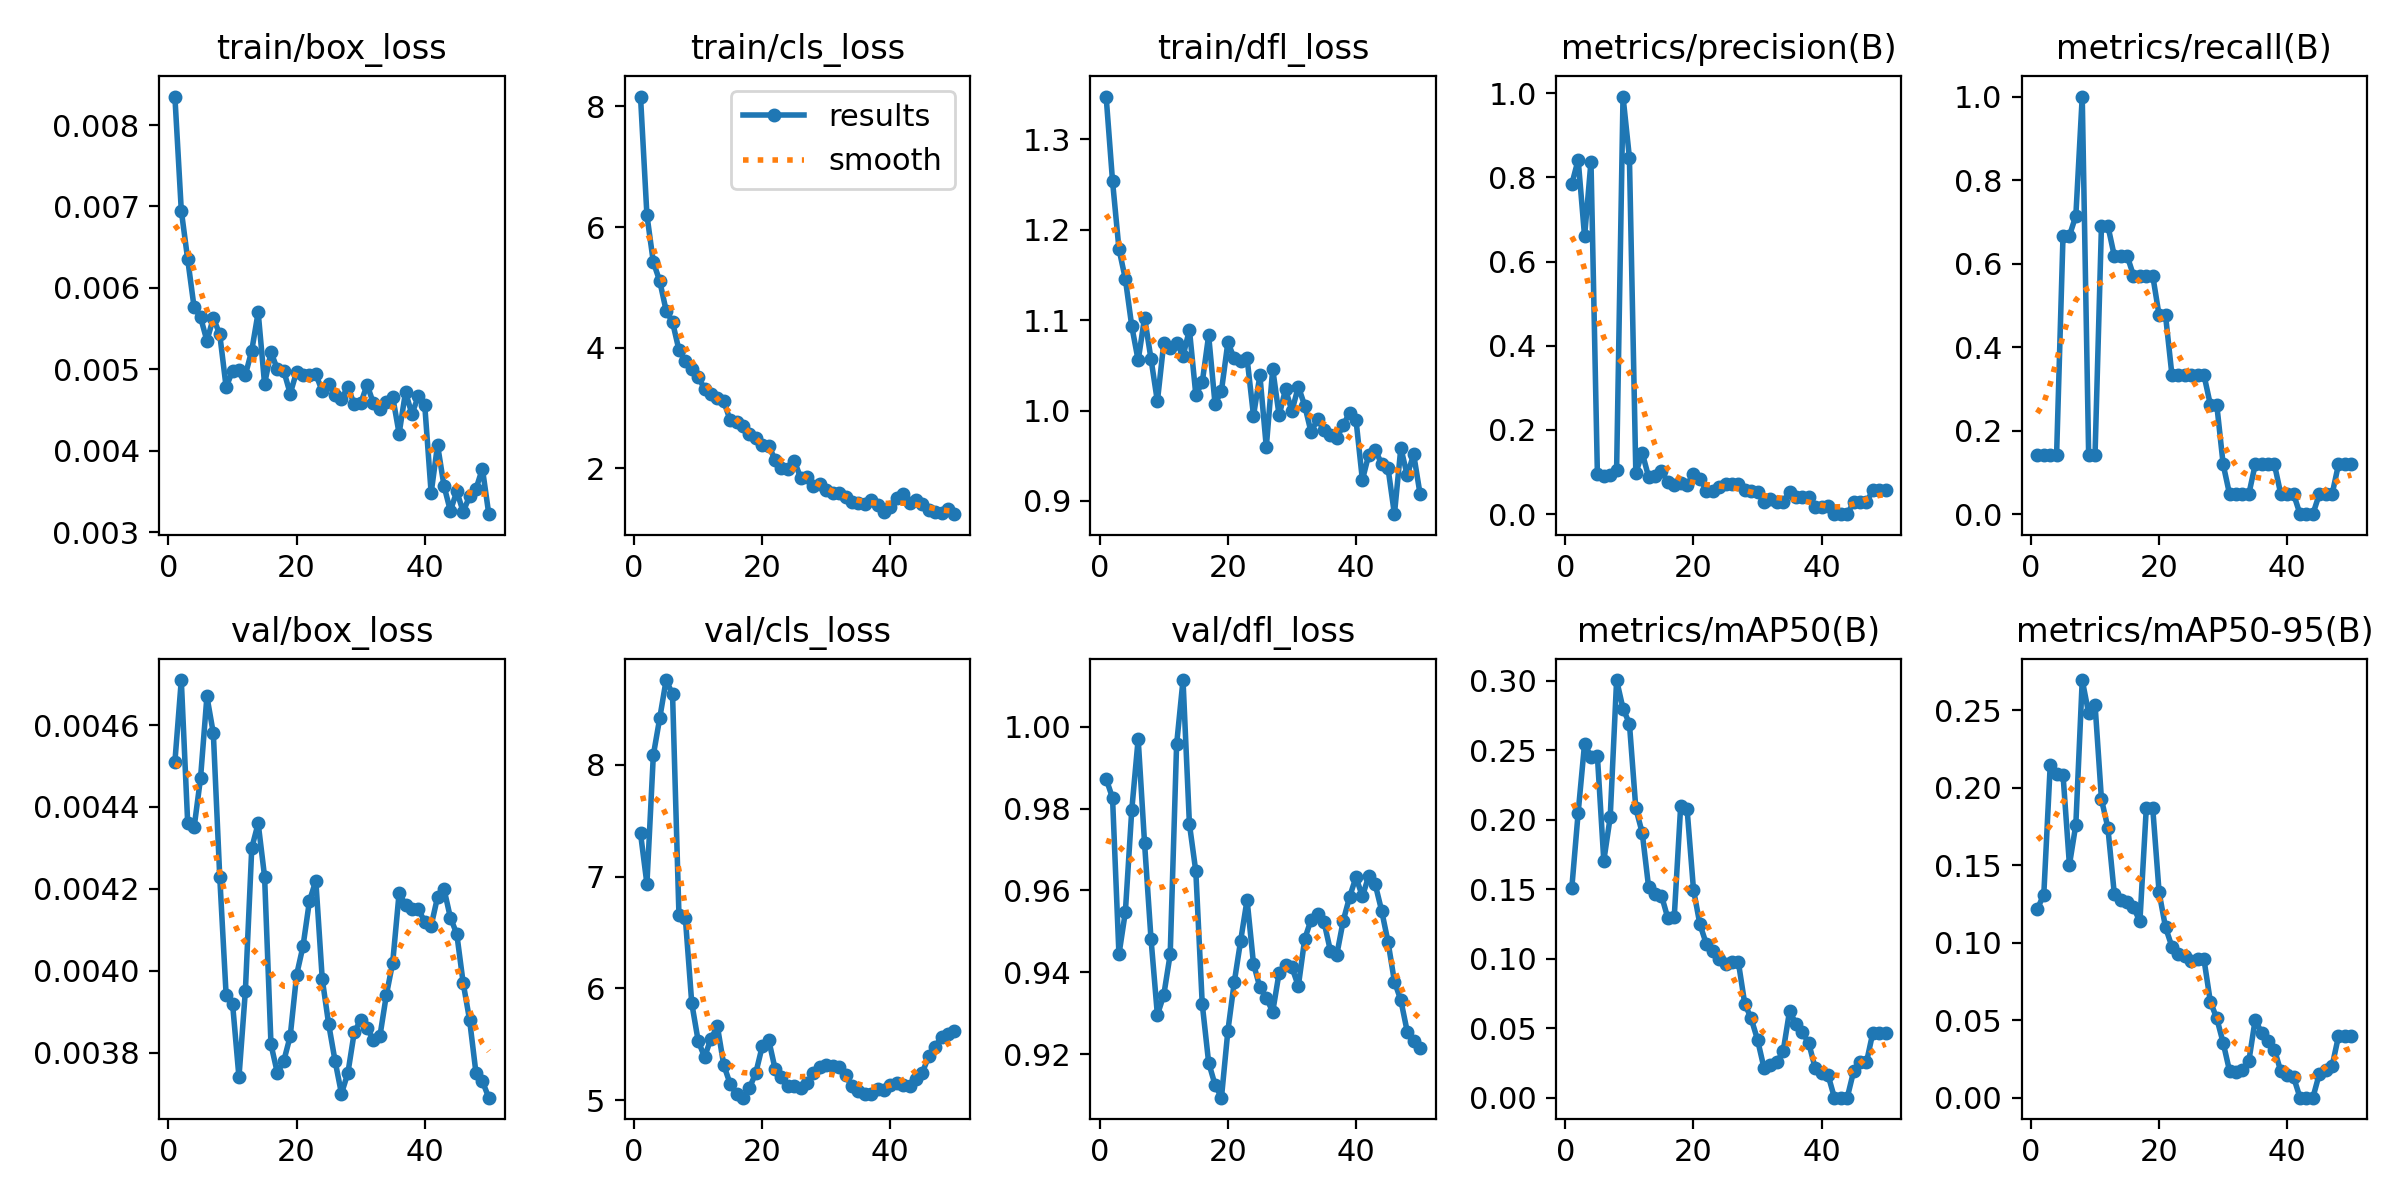

Values plotted in this chart, from the file beside it:
epoch, time, train/box_loss, train/cls_loss, train/dfl_loss, metrics/precision(B), metrics/recall(B), metrics/mAP50(B), metrics/mAP50-95(B), val/box_loss, val/cls_loss, val/dfl_loss, lr/pg0, lr/pg1, lr/pg2
1, 46.71, 0.00835, 8.164, 1.347, 0.7837, 0.1429, 0.1505, 0.1218, 0.00451, 7.387, 0.9873, 8.95e-06, 8.95e-06, 8.95e-06
2, 92.64, 0.00695, 6.199, 1.254, 0.8421, 0.1429, 0.2051, 0.1309, 0.00471, 6.935, 0.9826, 1.93001e-05, 1.93001e-05, 1.93001e-05
3, 138.9, 0.00635, 5.42, 1.179, 0.6598, 0.1429, 0.2548, 0.2142, 0.00436, 8.086, 0.9444, 2.9225e-05, 2.9225e-05, 2.9225e-05
4, 185.1, 0.00576, 5.105, 1.146, 0.8376, 0.1429, 0.2452, 0.209, 0.00435, 8.418, 0.9547, 3.87245e-05, 3.87245e-05, 3.87245e-05
5, 231.1, 0.00564, 4.615, 1.093, 0.09592, 0.6667, 0.2458, 0.2082, 0.00447, 8.759, 0.9797, 4.77987e-05, 4.77987e-05, 4.77987e-05
6, 277.2, 0.00535, 4.423, 1.055, 0.09004, 0.6667, 0.1705, 0.1501, 0.00467, 8.632, 0.997, 5.64476e-05, 5.64476e-05, 5.64476e-05
7, 323.3, 0.00563, 3.962, 1.103, 0.09215, 0.7143, 0.2018, 0.176, 0.00458, 6.657, 0.9715, 6.46713e-05, 6.46713e-05, 6.46713e-05
8, 368.5, 0.00543, 3.778, 1.057, 0.1053, 1, 0.3005, 0.2693, 0.00423, 6.628, 0.9483, 7.24696e-05, 7.24696e-05, 7.24696e-05
9, 413.6, 0.00478, 3.652, 1.01, 0.9921, 0.1429, 0.2799, 0.248, 0.00394, 5.867, 0.9296, 7.98426e-05, 7.98426e-05, 7.98426e-05
10, 458.4, 0.00498, 3.517, 1.075, 0.8468, 0.1429, 0.2691, 0.2535, 0.00392, 5.53, 0.9345, 8.67903e-05, 8.67903e-05, 8.67903e-05
11, 503.5, 0.00499, 3.318, 1.069, 0.09757, 0.6905, 0.2081, 0.1924, 0.00374, 5.386, 0.9444, 9.33127e-05, 9.33127e-05, 9.33127e-05
12, 548.7, 0.00493, 3.23, 1.075, 0.1456, 0.6905, 0.1905, 0.1741, 0.00395, 5.552, 0.9956, 9.94098e-05, 9.94098e-05, 9.94098e-05
13, 593.9, 0.00523, 3.174, 1.06, 0.08827, 0.619, 0.1513, 0.1316, 0.0043, 5.66, 1.011, 0.0001051, 0.0001051, 0.0001051
14, 638.8, 0.0057, 3.111, 1.089, 0.09072, 0.619, 0.1462, 0.1276, 0.00436, 5.313, 0.9762, 0.0001103, 0.0001103, 0.0001103
15, 684.5, 0.00482, 2.795, 1.017, 0.1028, 0.619, 0.1454, 0.1259, 0.00423, 5.144, 0.9646, 0.0001151, 0.0001151, 0.0001151
16, 729.5, 0.00521, 2.772, 1.031, 0.07568, 0.5714, 0.1291, 0.1227, 0.00382, 5.051, 0.9323, 0.0001195, 0.0001195, 0.0001195
17, 774.8, 0.005, 2.71, 1.083, 0.06934, 0.5714, 0.1303, 0.1137, 0.00375, 5.022, 0.918, 0.0001223, 0.0001223, 0.0001223
18, 819.7, 0.00498, 2.575, 1.007, 0.07381, 0.5714, 0.2098, 0.1868, 0.00378, 5.108, 0.9126, 0.0001187, 0.0001187, 0.0001187
19, 864.5, 0.0047, 2.501, 1.022, 0.06973, 0.5714, 0.2077, 0.1869, 0.00384, 5.244, 0.9094, 0.0001152, 0.0001152, 0.0001152
20, 909.6, 0.00497, 2.385, 1.075, 0.09462, 0.4762, 0.1497, 0.1324, 0.00399, 5.482, 0.9257, 0.0001117, 0.0001117, 0.0001117
21, 954.6, 0.00493, 2.377, 1.058, 0.08433, 0.4762, 0.1247, 0.1099, 0.00406, 5.541, 0.9376, 0.0001081, 0.0001081, 0.0001081
22, 999.4, 0.00493, 2.144, 1.055, 0.05612, 0.3333, 0.1107, 0.09737, 0.00417, 5.282, 0.9478, 0.0001046, 0.0001046, 0.0001046
23, 1045, 0.00494, 2.002, 1.058, 0.05556, 0.3333, 0.1056, 0.0928, 0.00422, 5.205, 0.9577, 0.000101, 0.000101, 0.000101
24, 1090, 0.00473, 1.985, 0.9944, 0.06385, 0.3333, 0.1, 0.09117, 0.00398, 5.127, 0.9421, 9.74834e-05, 9.74834e-05, 9.74834e-05
25, 1134, 0.00482, 2.13, 1.039, 0.07109, 0.3333, 0.0965, 0.08786, 0.00387, 5.123, 0.9364, 9.39392e-05, 9.39392e-05, 9.39392e-05
26, 1179, 0.00468, 1.84, 0.9597, 0.07143, 0.3333, 0.09759, 0.08924, 0.00378, 5.112, 0.9338, 9.0395e-05, 9.0395e-05, 9.0395e-05
27, 1225, 0.00464, 1.85, 1.046, 0.07109, 0.3333, 0.09759, 0.08924, 0.0037, 5.151, 0.9304, 8.68508e-05, 8.68508e-05, 8.68508e-05
28, 1270, 0.00478, 1.703, 0.9946, 0.05699, 0.2619, 0.06769, 0.06186, 0.00375, 5.247, 0.9399, 8.33066e-05, 8.33066e-05, 8.33066e-05
29, 1315, 0.00457, 1.739, 1.024, 0.05604, 0.2619, 0.05703, 0.0512, 0.00385, 5.3, 0.9419, 7.97624e-05, 7.97624e-05, 7.97624e-05
30, 1360, 0.00458, 1.648, 0.9993, 0.05238, 0.1191, 0.04165, 0.03534, 0.00388, 5.311, 0.9412, 7.62182e-05, 7.62182e-05, 7.62182e-05
31, 1405, 0.00481, 1.587, 1.027, 0.02857, 0.04762, 0.02144, 0.01715, 0.00386, 5.305, 0.9367, 7.2674e-05, 7.2674e-05, 7.2674e-05
32, 1450, 0.00458, 1.595, 1.005, 0.03571, 0.04762, 0.02381, 0.01667, 0.00383, 5.295, 0.9482, 6.91298e-05, 6.91298e-05, 6.91298e-05
33, 1495, 0.00451, 1.518, 0.9758, 0.02857, 0.04762, 0.02543, 0.0178, 0.00384, 5.225, 0.9529, 6.55856e-05, 6.55856e-05, 6.55856e-05
34, 1540, 0.0046, 1.439, 0.991, 0.02857, 0.04762, 0.0334, 0.02338, 0.00394, 5.123, 0.9542, 6.20414e-05, 6.20414e-05, 6.20414e-05
35, 1585, 0.00466, 1.424, 0.9782, 0.05357, 0.1191, 0.06253, 0.05031, 0.00402, 5.079, 0.9524, 5.84972e-05, 5.84972e-05, 5.84972e-05
36, 1629, 0.00421, 1.402, 0.9732, 0.03968, 0.1191, 0.05294, 0.04181, 0.00419, 5.054, 0.9453, 5.4953e-05, 5.4953e-05, 5.4953e-05
37, 1674, 0.00472, 1.475, 0.9694, 0.03968, 0.1191, 0.04705, 0.03651, 0.00416, 5.058, 0.9443, 5.14088e-05, 5.14088e-05, 5.14088e-05
38, 1720, 0.00445, 1.389, 0.9841, 0.03968, 0.1191, 0.03907, 0.03092, 0.00415, 5.101, 0.9526, 4.78646e-05, 4.78646e-05, 4.78646e-05
39, 1765, 0.00467, 1.272, 0.9973, 0.01587, 0.04762, 0.02122, 0.01697, 0.00415, 5.094, 0.9584, 4.43204e-05, 4.43204e-05, 4.43204e-05
40, 1810, 0.00456, 1.365, 0.9898, 0.01786, 0.04762, 0.01789, 0.01431, 0.00412, 5.137, 0.9632, 4.07762e-05, 4.07762e-05, 4.07762e-05
41, 1854, 0.00348, 1.507, 0.9233, 0.02041, 0.04762, 0.01634, 0.01307, 0.00411, 5.152, 0.9586, 3.7232e-05, 3.7232e-05, 3.7232e-05
42, 1899, 0.00407, 1.568, 0.9514, 0, 0, 0, 0, 0.00418, 5.138, 0.9636, 3.36878e-05, 3.36878e-05, 3.36878e-05
43, 1944, 0.00357, 1.427, 0.9567, 0, 0, 0, 0, 0.0042, 5.123, 0.9615, 3.01436e-05, 3.01436e-05, 3.01436e-05
44, 1989, 0.00326, 1.47, 0.9409, 0, 0, 0, 0, 0.00413, 5.189, 0.9551, 2.65994e-05, 2.65994e-05, 2.65994e-05
45, 2034, 0.0035, 1.414, 0.9363, 0.02857, 0.04762, 0.01905, 0.01524, 0.00409, 5.247, 0.9475, 2.30552e-05, 2.30552e-05, 2.30552e-05
46, 2078, 0.00325, 1.303, 0.8854, 0.02857, 0.04762, 0.02543, 0.0178, 0.00397, 5.396, 0.9378, 1.9511e-05, 1.9511e-05, 1.9511e-05
47, 2123, 0.00344, 1.274, 0.9586, 0.02857, 0.04762, 0.02543, 0.02034, 0.00388, 5.479, 0.9332, 1.59668e-05, 1.59668e-05, 1.59668e-05
48, 2168, 0.00353, 1.253, 0.9284, 0.05714, 0.1191, 0.04686, 0.03963, 0.00375, 5.568, 0.9255, 1.24226e-05, 1.24226e-05, 1.24226e-05
49, 2213, 0.00378, 1.322, 0.9517, 0.05714, 0.1191, 0.04686, 0.03963, 0.00373, 5.592, 0.9233, 8.8784e-06, 8.8784e-06, 8.8784e-06
50, 2257, 0.00322, 1.241, 0.9079, 0.05714, 0.1191, 0.04686, 0.03963, 0.00369, 5.614, 0.9215, 5.3342e-06, 5.3342e-06, 5.3342e-06
